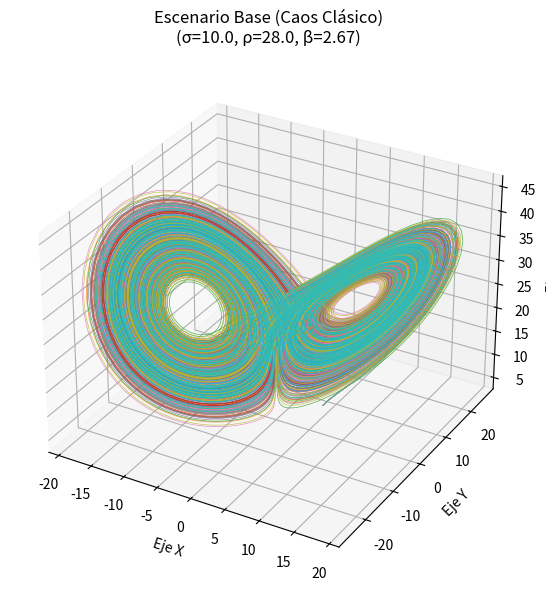
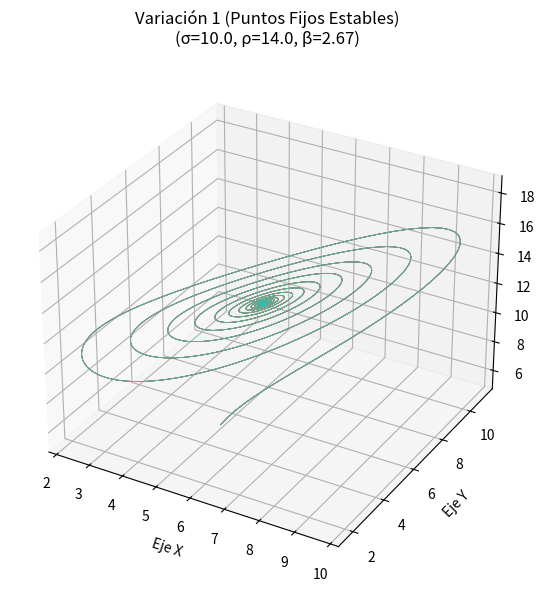
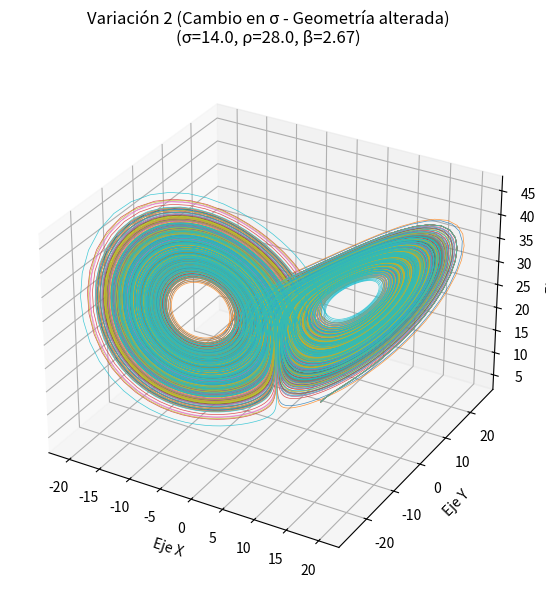
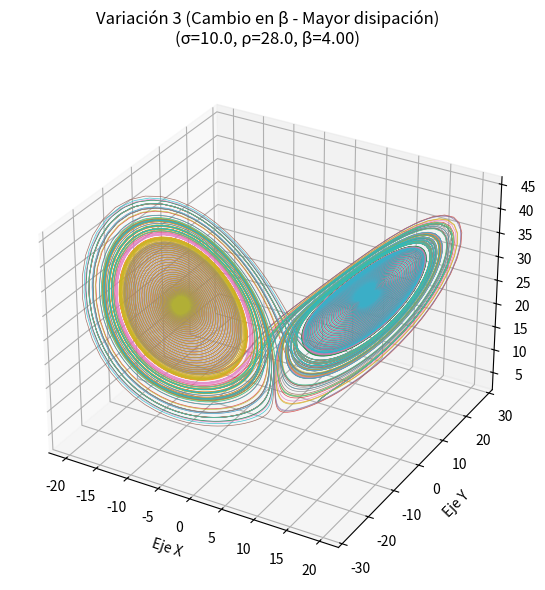

The matplotlib source for these figures, in order:
import numpy as np
import matplotlib.pyplot as plt
import time

# =============================================================================
# 1. FUNCIONES DEL SISTEMA DE LORENZ Y MÉTODO DE RUNGE-KUTTA (Entregable 1)
# =============================================================================

def lorenz_individual(t, estado, sigma, rho, beta):
    """Ecuaciones de Lorenz para un solo punto (array 1D de tamaño 3)."""
    x, y, z = estado
    dxdt = sigma * (y - x)
    dydt = x * (rho - z) - y
    dzdt = x * y - beta * z
    return np.array([dxdt, dydt, dzdt])

def lorenz_vectorizado(t, estado, sigma, rho, beta):
    """
    Ecuaciones de Lorenz vectorizadas para N trayectorias simultáneas.
    'estado' es un array 2D de forma (N, 3).
    """
    x = estado[:, 0]
    y = estado[:, 1]
    z = estado[:, 2]
    
    dxdt = sigma * (y - x)
    dydt = x * (rho - z) - y
    dzdt = x * y - beta * z
    
    return np.column_stack((dxdt, dydt, dzdt))

def rk4_step(f, t, estado, h, *args):
    """Implementa un paso del método de Runge-Kutta de orden 4."""
    k1 = f(t, estado, *args)
    k2 = f(t + h/2, estado + (h/2)*k1, *args)
    k3 = f(t + h/2, estado + (h/2)*k2, *args)
    k4 = f(t + h, estado + h*k3, *args)
    return estado + (h/6) * (k1 + 2*k2 + 2*k3 + k4)


# =============================================================================
# 2. FUNCIONES DE INTEGRACIÓN (Bucle vs Vectorización para Punto Extra)
# =============================================================================

def integrar_bucle(puntos_iniciales, t_vals, h, params):
    """Integra iterando trayectoria por trayectoria (bucle for anidado)."""
    n_puntos = len(puntos_iniciales)
    n_pasos = len(t_vals)
    trayectorias = np.zeros((n_puntos, n_pasos, 3))
    
    for i in range(n_puntos):
        estado_actual = np.copy(puntos_iniciales[i])
        trayectorias[i, 0] = estado_actual
        for j in range(1, n_pasos):
            estado_actual = rk4_step(lorenz_individual, t_vals[j-1], estado_actual, h, *params)
            trayectorias[i, j] = estado_actual
            
    return trayectorias

def integrar_vectorizado(puntos_iniciales, t_vals, h, params):
    """Integra todas las trayectorias simultáneamente usando operaciones vectorizadas."""
    n_puntos = len(puntos_iniciales)
    n_pasos = len(t_vals)
    
    # trayectorias_v guardará los datos temporalmente con forma (n_pasos, n_puntos, 3)
    trayectorias_v = np.zeros((n_pasos, n_puntos, 3))
    
    estado_actual = np.copy(puntos_iniciales)
    trayectorias_v[0] = estado_actual
    
    for j in range(1, n_pasos):
        estado_actual = rk4_step(lorenz_vectorizado, t_vals[j-1], estado_actual, h, *params)
        trayectorias_v[j] = estado_actual
        
    # Transponemos para retornar con la misma forma (n_puntos, n_pasos, 3) que la versión original
    return trayectorias_v.transpose(1, 0, 2)


def graficar_trayectorias(trayectorias, titulo, parametros):
    """Genera la gráfica 3D de las trayectorias calculadas."""
    fig = plt.figure(figsize=(8, 6))
    ax = fig.add_subplot(111, projection='3d')
    
    # Graficar cada una de las 10 trayectorias
    for i in range(trayectorias.shape[0]):
        ax.plot(trayectorias[i, :, 0], trayectorias[i, :, 1], trayectorias[i, :, 2], lw=0.5, alpha=0.8)
        
    ax.set_title(f"{titulo}\n(σ={parametros[0]}, ρ={parametros[1]}, β={parametros[2]:.2f})", pad=15)
    ax.set_xlabel("Eje X")
    ax.set_ylabel("Eje Y")
    ax.set_zlabel("Eje Z")
    plt.tight_layout()
    plt.show()


# =============================================================================
# 3. CONFIGURACIÓN DEL EXPERIMENTO
# =============================================================================

# Definición del dominio temporal
t_inicio = 0
t_fin = 100
h = 0.01
t_vals = np.arange(t_inicio, t_fin + h, h)

# Generación de los 10 puntos iniciales cercanos entre sí (distancia del orden de 1e-3)
puntos_iniciales = np.zeros((10, 3))
punto_base = np.array([5.0, 5.0, 5.0])
puntos_iniciales[0] = punto_base

for i in range(1, 10):
    # Se añade una perturbación minúscula determinista en cada eje a partir del punto base
    perturbacion = np.array([i * 1e-3, (10 - i) * 1e-3, (i % 2) * 1e-3])
    puntos_iniciales[i] = punto_base + perturbacion

# Definición de los distintos sets de parámetros (Base + 3 Variaciones)
parametros_base = (10.0, 28.0, 8.0/3.0)
variacion_1 = (10.0, 14.0, 8.0/3.0)
variacion_2 = (14.0, 28.0, 8.0/3.0)
variacion_3 = (10.0, 28.0, 4.0)

escenarios = [
    ("Escenario Base (Caos Clásico)", parametros_base),
    ("Variación 1 (Puntos Fijos Estables)", variacion_1),
    ("Variación 2 (Cambio en σ - Geometría alterada)", variacion_2),
    ("Variación 3 (Cambio en β - Mayor disipación)", variacion_3)
]


# =============================================================================
# 4. EJECUCIÓN, COMPARATIVA DE TIEMPOS (Entregable 5) Y GRAFICACIÓN
# =============================================================================

print("Integrando trayectorias base mediante bucle for...")
inicio_bucle = time.time()
trayectorias_base_bucle = integrar_bucle(puntos_iniciales, t_vals, h, parametros_base)
fin_bucle = time.time()
tiempo_bucle = fin_bucle - inicio_bucle

print("Integrando trayectorias base vectorizadas con NumPy...")
inicio_vect = time.time()
trayectorias_base_vect = integrar_vectorizado(puntos_iniciales, t_vals, h, parametros_base)
fin_vect = time.time()
tiempo_vect = fin_vect - inicio_vect

print("\n--- COMPARATIVA DE TIEMPOS DE CÓMPUTO (Punto Extra) ---")
print(f"Tiempo con bucles anidados: {tiempo_bucle:.4f} segundos")
print(f"Tiempo con vectorización (NumPy): {tiempo_vect:.4f} segundos")
print(f"Aceleración obtenida: {tiempo_bucle / tiempo_vect:.2f}x veces más rápido.\n")


print("Generando gráficas para el entregable 2 y 3. Cierre cada ventana para ver la siguiente...")
# Graficamos el escenario base (Entregable 2)
graficar_trayectorias(trayectorias_base_vect, escenarios[0][0], escenarios[0][1])

# Simulamos y graficamos las 3 variaciones (Entregable 3)
for titulo, params in escenarios[1:]:
    trayectorias_var = integrar_vectorizado(puntos_iniciales, t_vals, h, params)
    graficar_trayectorias(trayectorias_var, titulo, params)

print("Simulación finalizada.")
